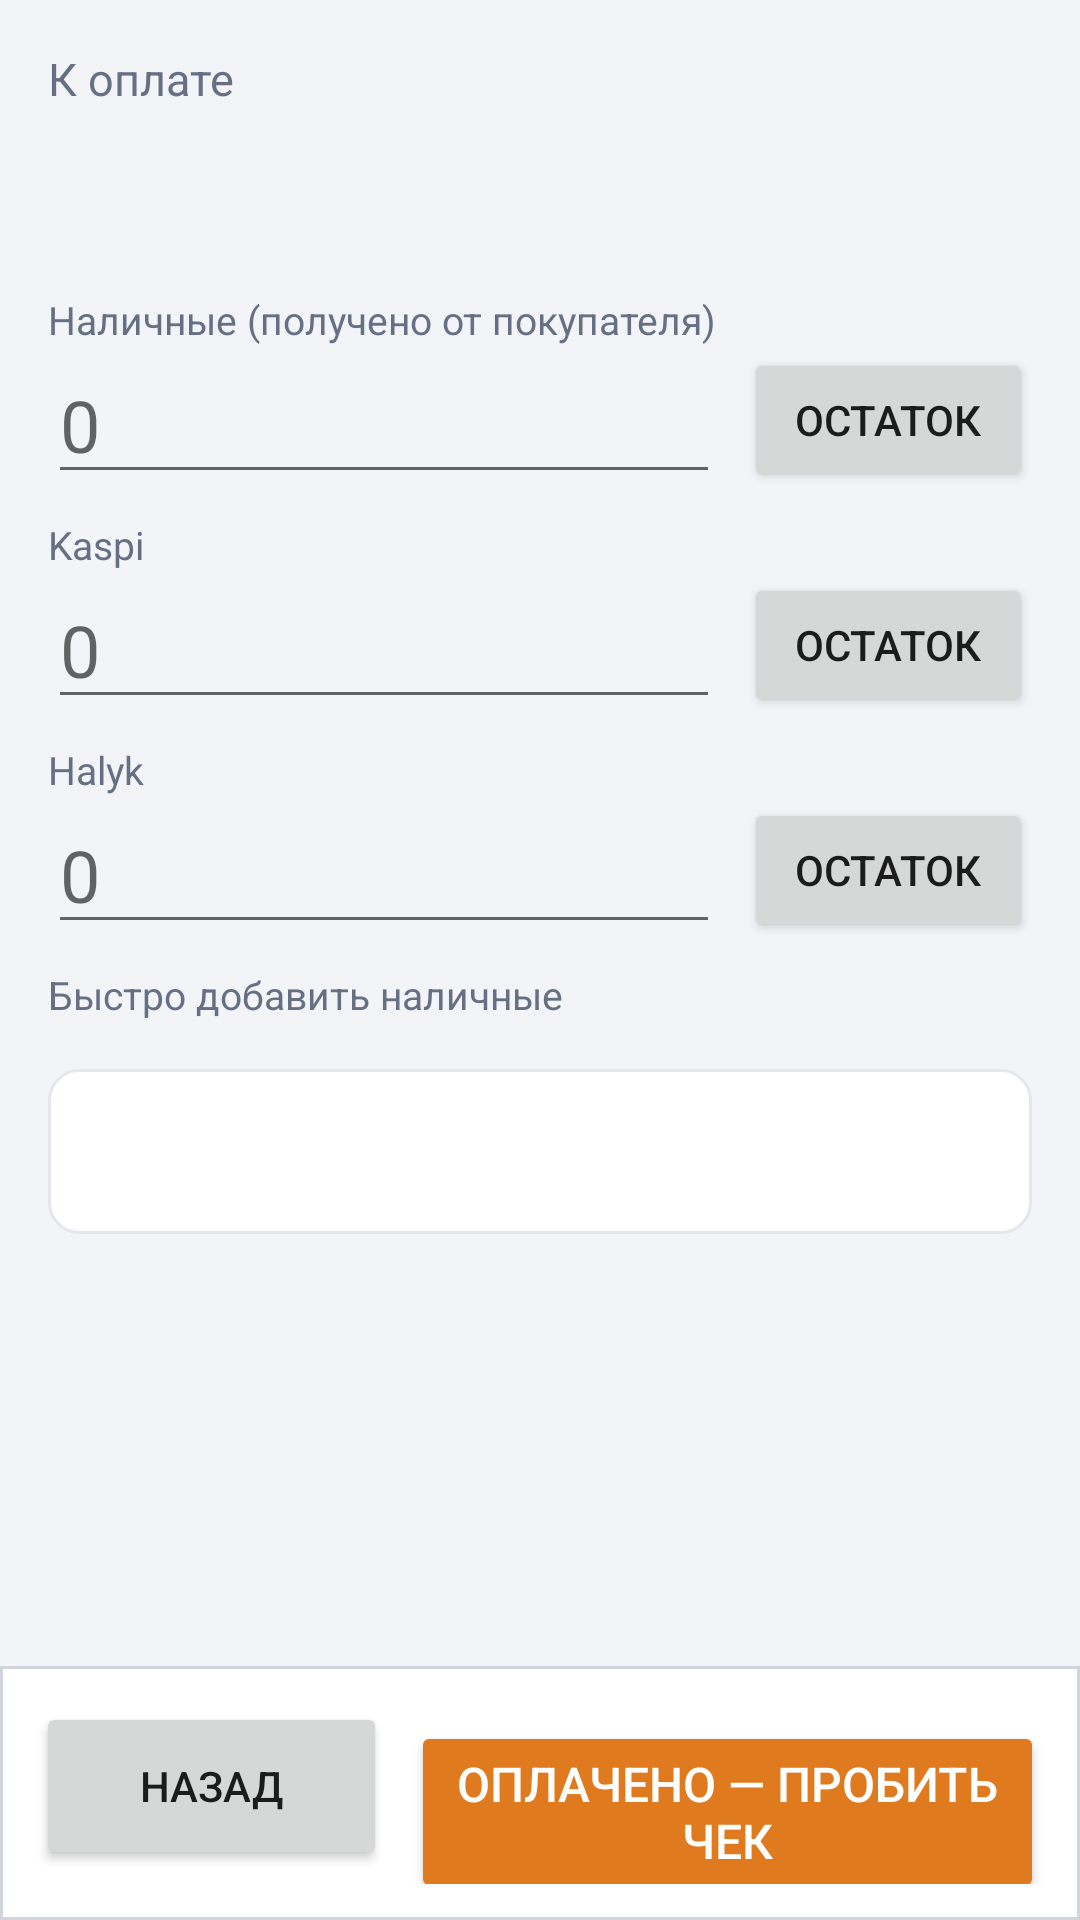

Reconstruct the res/layout file that produces this screen, plus the resources it refers to.
<!-- AndroidManifest.xml: application theme AppTheme -->
<!-- res/layout/activity_payment.xml -->
<?xml version="1.0" encoding="utf-8"?>
<LinearLayout xmlns:android="http://schemas.android.com/apk/res/android"
    android:layout_width="match_parent"
    android:layout_height="match_parent"
    android:orientation="vertical">

    <ScrollView
        android:layout_width="match_parent"
        android:layout_height="0dp"
        android:layout_weight="1">

        <LinearLayout
            android:layout_width="match_parent"
            android:layout_height="wrap_content"
            android:orientation="vertical"
            android:padding="16dp">

            <TextView
                android:layout_width="wrap_content"
                android:layout_height="wrap_content"
                android:text="К оплате"
                android:textColor="@color/text_muted"
                android:textSize="15sp" />

            <TextView
                android:id="@+id/tvPayTotal"
                android:layout_width="wrap_content"
                android:layout_height="wrap_content"
                android:textColor="@color/text_main"
                android:textSize="40sp"
                android:textStyle="bold" />

            <TextView
                style="@style/FieldLabel"
                android:layout_width="wrap_content"
                android:layout_height="wrap_content"
                android:text="Наличные (получено от покупателя)" />

            <LinearLayout
                android:layout_width="match_parent"
                android:layout_height="wrap_content"
                android:gravity="center_vertical"
                android:orientation="horizontal">

                <EditText
                    android:id="@+id/etCash"
                    android:layout_width="0dp"
                    android:layout_height="wrap_content"
                    android:layout_weight="1"
                    android:hint="0"
                    android:imeOptions="actionNext"
                    android:inputType="numberDecimal"
                    android:selectAllOnFocus="true"
                    android:textSize="24sp" />

                <Button
                    android:id="@+id/btnAllCash"
                    style="@android:style/Widget.Material.Button"
                    android:layout_width="wrap_content"
                    android:layout_height="wrap_content"
                    android:layout_marginLeft="8dp"
                    android:minWidth="96dp"
                    android:text="Остаток" />
            </LinearLayout>

            <TextView
                style="@style/FieldLabel"
                android:layout_width="wrap_content"
                android:layout_height="wrap_content"
                android:text="Kaspi" />

            <LinearLayout
                android:layout_width="match_parent"
                android:layout_height="wrap_content"
                android:gravity="center_vertical"
                android:orientation="horizontal">

                <EditText
                    android:id="@+id/etKaspi"
                    android:layout_width="0dp"
                    android:layout_height="wrap_content"
                    android:layout_weight="1"
                    android:hint="0"
                    android:imeOptions="actionNext"
                    android:inputType="numberDecimal"
                    android:selectAllOnFocus="true"
                    android:textSize="24sp" />

                <Button
                    android:id="@+id/btnAllKaspi"
                    style="@android:style/Widget.Material.Button"
                    android:layout_width="wrap_content"
                    android:layout_height="wrap_content"
                    android:layout_marginLeft="8dp"
                    android:minWidth="96dp"
                    android:text="Остаток" />
            </LinearLayout>

            <TextView
                style="@style/FieldLabel"
                android:layout_width="wrap_content"
                android:layout_height="wrap_content"
                android:text="Halyk" />

            <LinearLayout
                android:layout_width="match_parent"
                android:layout_height="wrap_content"
                android:gravity="center_vertical"
                android:orientation="horizontal">

                <EditText
                    android:id="@+id/etHalyk"
                    android:layout_width="0dp"
                    android:layout_height="wrap_content"
                    android:layout_weight="1"
                    android:hint="0"
                    android:imeOptions="actionNext"
                    android:inputType="numberDecimal"
                    android:selectAllOnFocus="true"
                    android:textSize="24sp" />

                <Button
                    android:id="@+id/btnAllHalyk"
                    style="@android:style/Widget.Material.Button"
                    android:layout_width="wrap_content"
                    android:layout_height="wrap_content"
                    android:layout_marginLeft="8dp"
                    android:minWidth="96dp"
                    android:text="Остаток" />
            </LinearLayout>

            <TextView
                style="@style/FieldLabel"
                android:layout_width="wrap_content"
                android:layout_height="wrap_content"
                android:text="Быстро добавить наличные" />

            <LinearLayout
                android:id="@+id/quickCash"
                android:layout_width="match_parent"
                android:layout_height="wrap_content"
                android:orientation="horizontal" />

            <TextView
                android:id="@+id/tvPayStatus"
                android:layout_width="match_parent"
                android:layout_height="wrap_content"
                android:layout_marginTop="16dp"
                android:background="@drawable/card_bg"
                android:padding="14dp"
                android:textSize="20sp"
                android:textStyle="bold" />
        </LinearLayout>
    </ScrollView>

    <LinearLayout
        android:layout_width="match_parent"
        android:layout_height="wrap_content"
        android:background="@drawable/total_bar_bg"
        android:orientation="horizontal"
        android:padding="12dp">

        <Button
            android:id="@+id/btnPayCancel"
            style="@android:style/Widget.Material.Button"
            android:layout_width="0dp"
            android:layout_height="wrap_content"
            android:layout_weight="1"
            android:minHeight="56dp"
            android:text="Назад" />

        <Button
            android:id="@+id/btnPayConfirm"
            style="@style/PrimaryButton"
            android:layout_width="0dp"
            android:layout_height="wrap_content"
            android:layout_marginLeft="8dp"
            android:layout_weight="1.8"
            android:minHeight="56dp"
            android:text="Оплачено — пробить чек"
            android:textSize="16sp" />
    </LinearLayout>
</LinearLayout>
<!-- resources referenced by this layout -->
<resources>
  <color name="text_main">#1A1A1A</color>
  <color name="text_muted">#667085</color>
  <!-- drawable card_bg (drawable) -->
  <?xml version="1.0" encoding="utf-8"?>
  <shape xmlns:android="http://schemas.android.com/apk/res/android" android:shape="rectangle">
      <solid android:color="@color/card" />
      <corners android:radius="10dp" />
      <stroke android:width="1dp" android:color="#E4E7EC" />
  </shape>
  <!-- drawable total_bar_bg (drawable) -->
  <?xml version="1.0" encoding="utf-8"?>
  <shape xmlns:android="http://schemas.android.com/apk/res/android" android:shape="rectangle">
      <solid android:color="#FFFFFF" />
      <stroke android:width="1dp" android:color="#D0D5DD" />
  </shape>
  <style name="FieldLabel">
          <item name="android:textSize">13sp</item>
          <item name="android:textColor">@color/text_muted</item>
          <item name="android:layout_marginTop">8dp</item>
      </style>
  <style name="PrimaryButton" parent="@android:style/Widget.Material.Button.Colored">
          <item name="android:textSize">15sp</item>
          <item name="android:minHeight">52dp</item>
      </style>
  <style name="AppTheme" parent="@android:style/Theme.Material.Light.DarkActionBar">
          <item name="android:colorPrimary">@color/primary</item>
          <item name="android:colorPrimaryDark">@color/primary_dark</item>
          <item name="android:colorAccent">@color/accent</item>
          <item name="android:windowBackground">@color/bg</item>
      </style>
  <color name="card">#FFFFFF</color>
  <color name="primary">#1F3A5F</color>
  <color name="primary_dark">#152A45</color>
  <color name="accent">#E07A1F</color>
  <color name="bg">#F2F4F7</color>
</resources>
